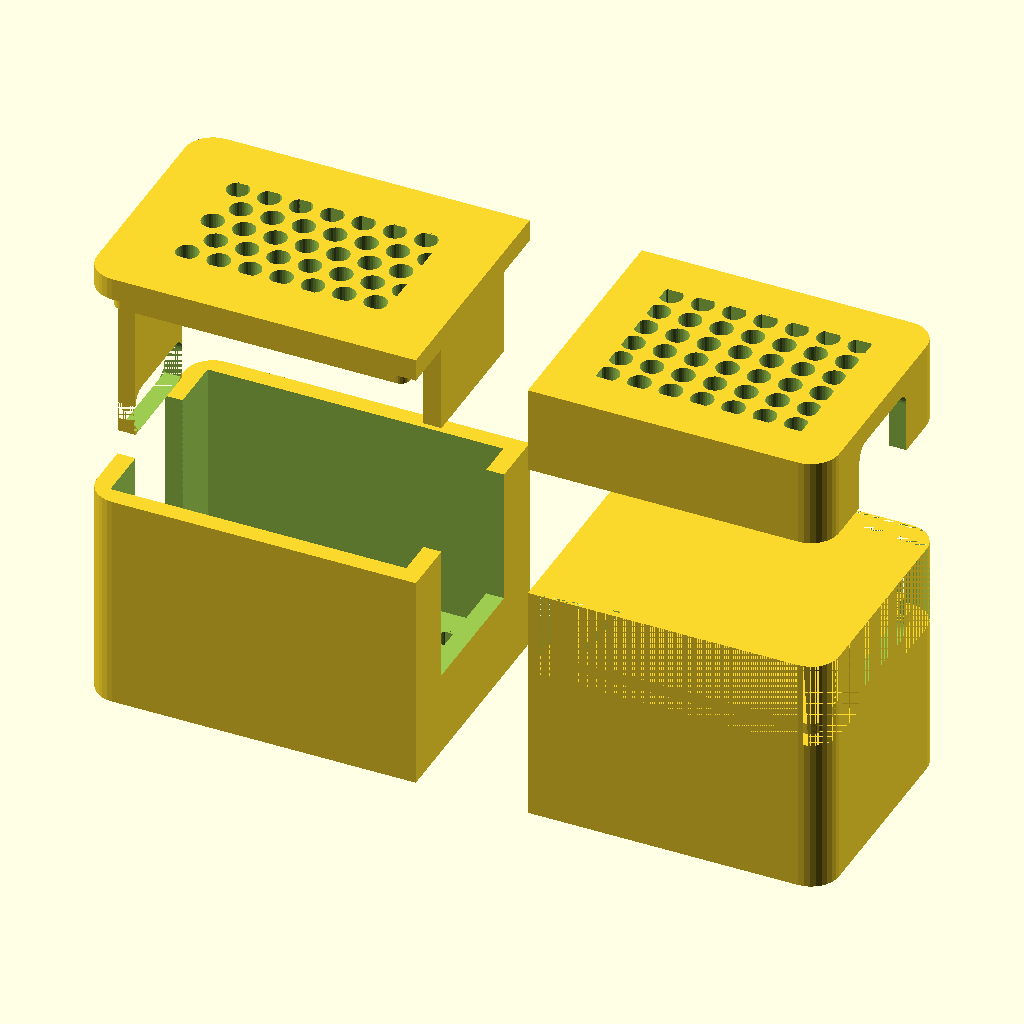
Cell 1 — every parameter at its default value.
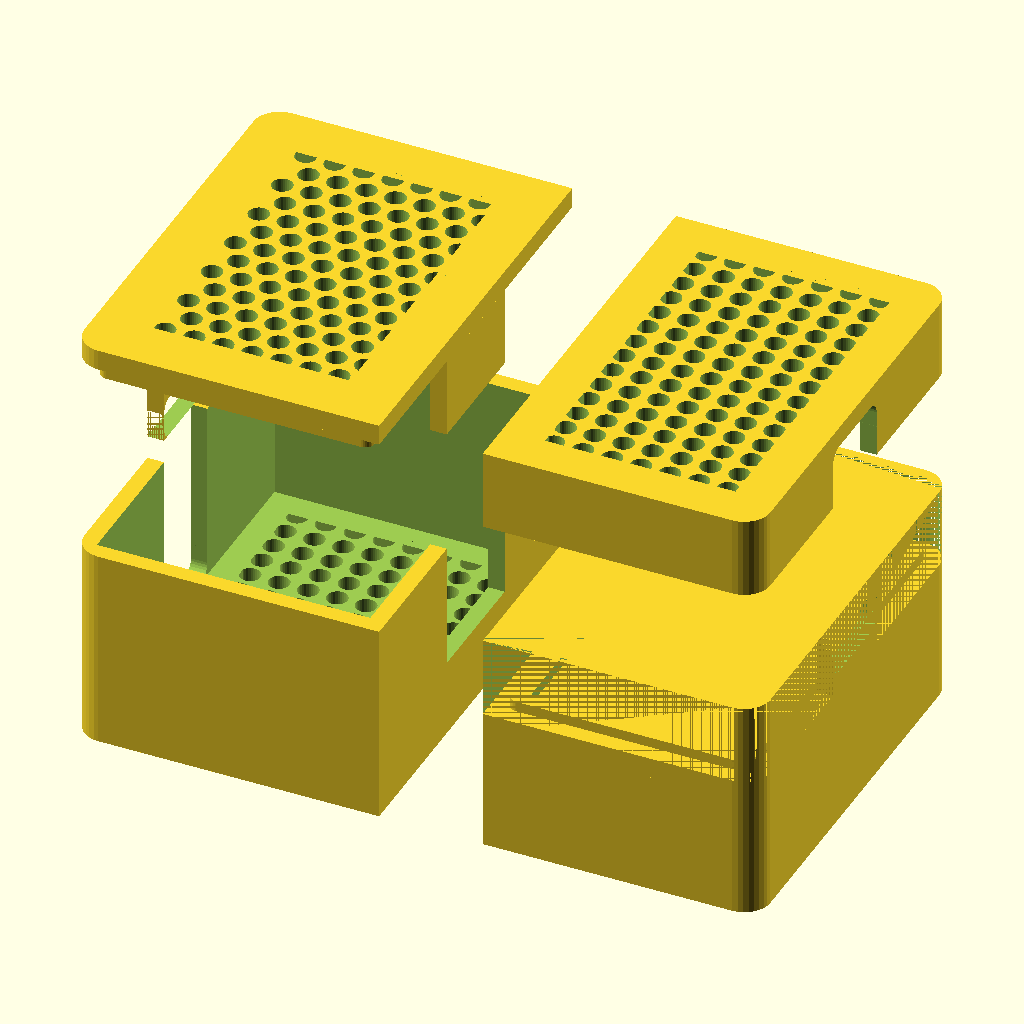
Cell 2: pcb_width = 36.4 (everything else at default).
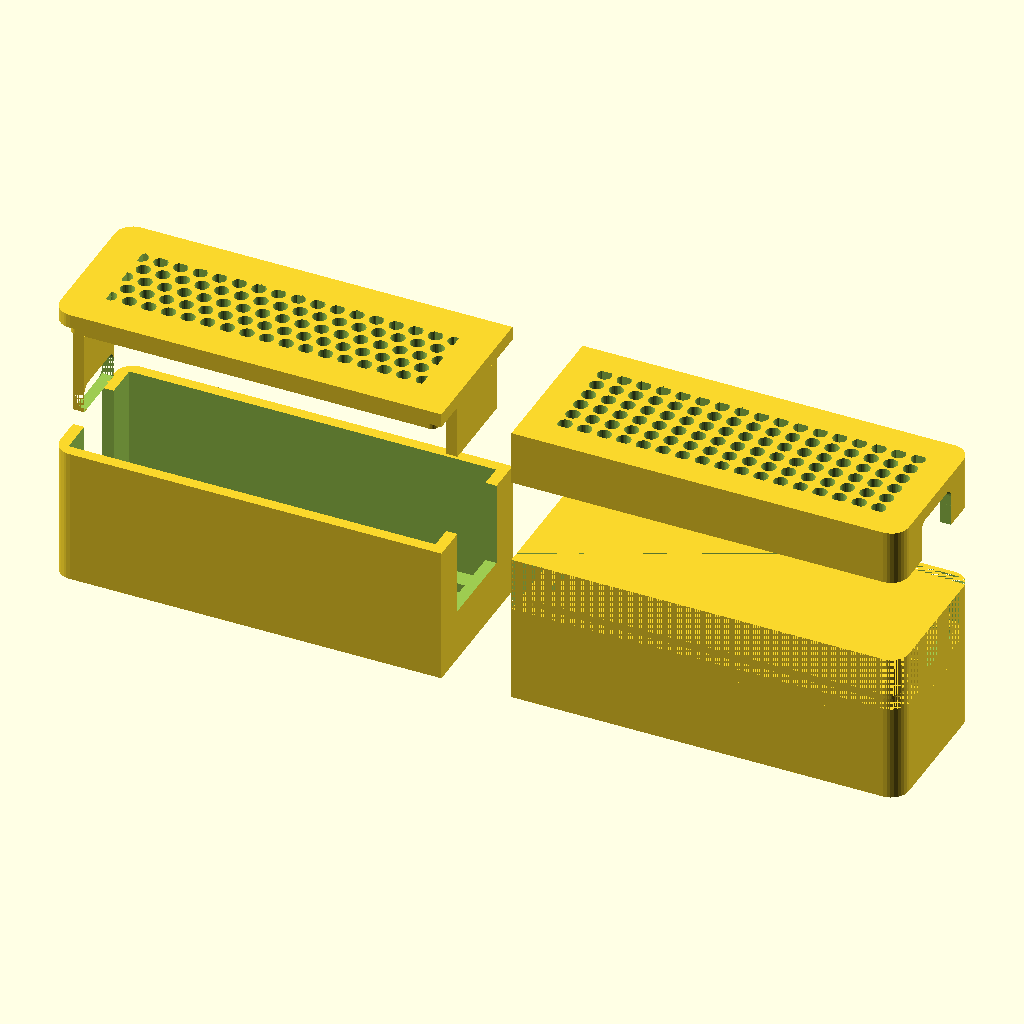
Cell 3: the same model with pcb_length = 52.
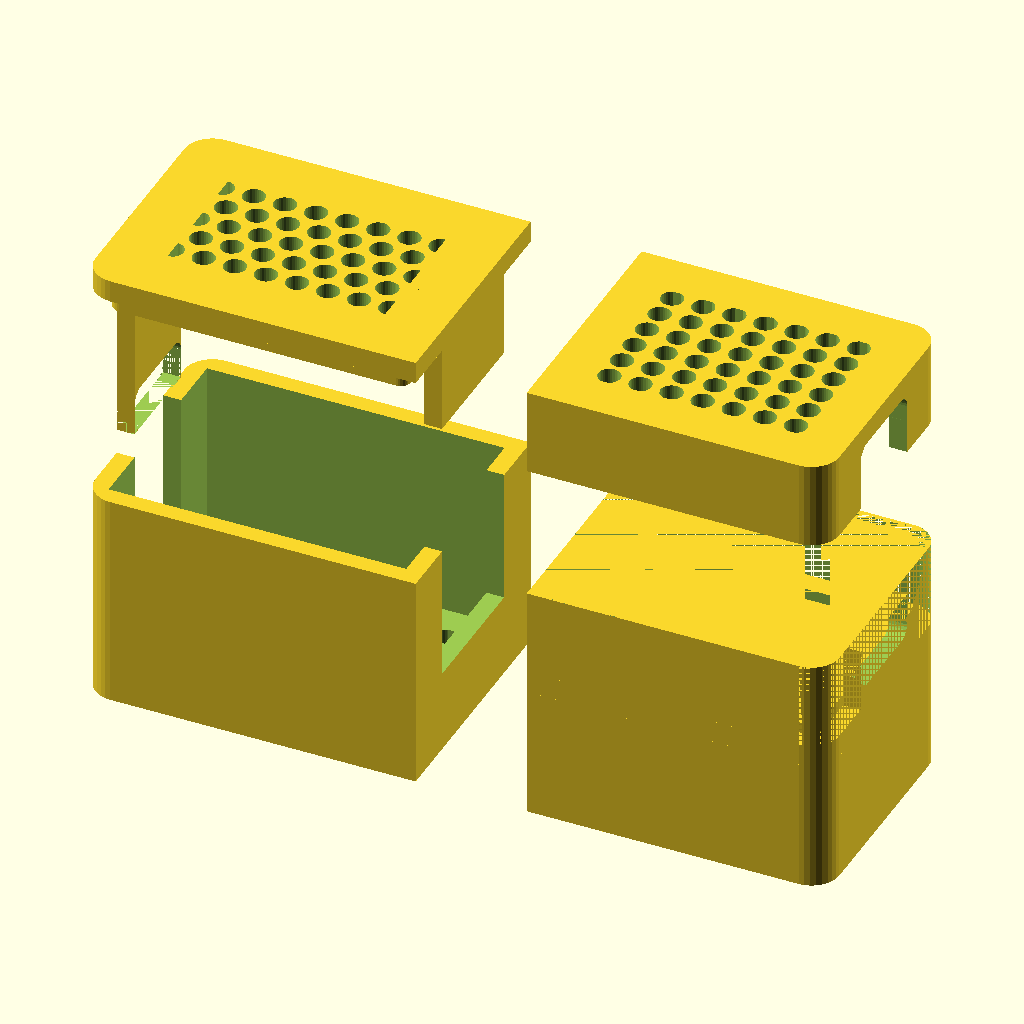
Cell 4: margin = 0.8 (everything else at default).
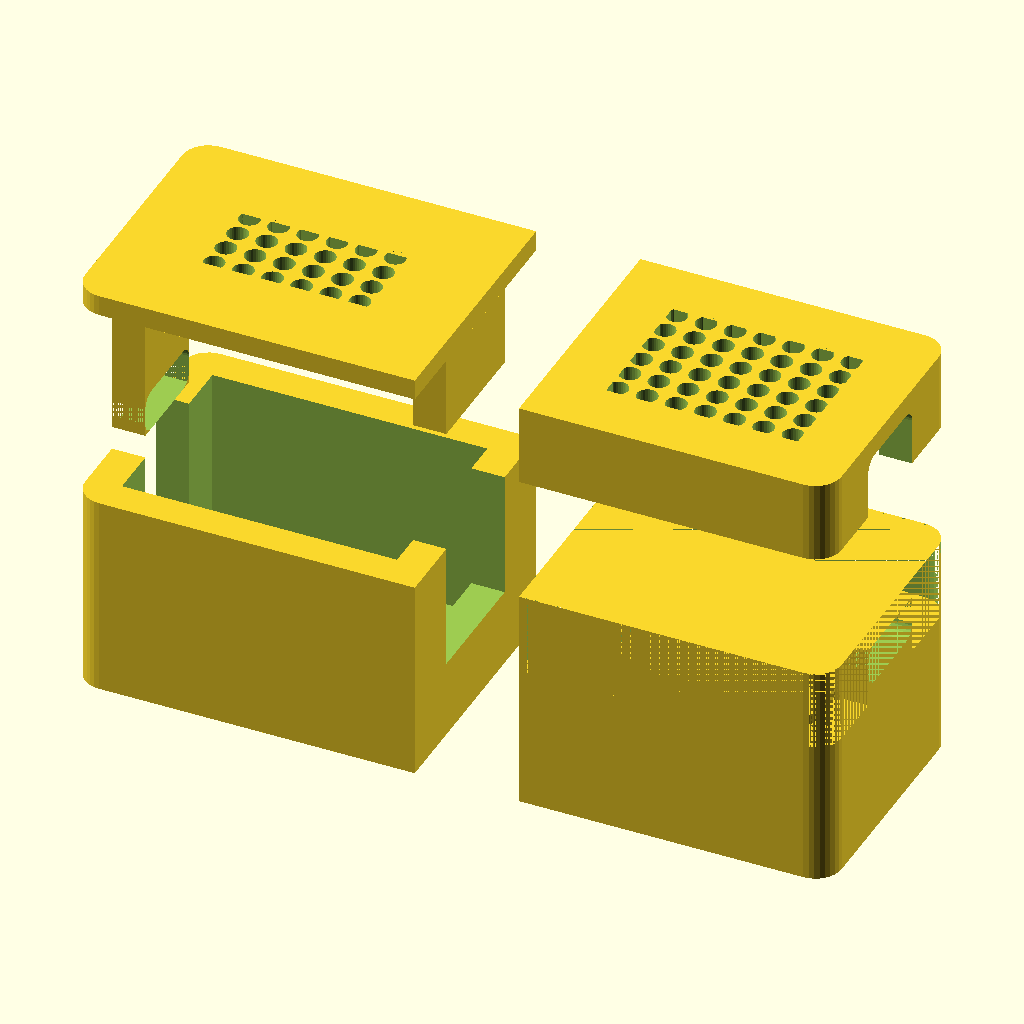
Cell 5: the same model with wall = 3.2.
All cells are drawn from the same view direction (rotation 55°, 0°, 25°, orthographic, colour scheme Cornfield), but the view is re-fitted for each cell, so position and scale can differ between cells as well as the parameter.
The OpenSCAD source (scad/main.scad):
// =========================================================
// PCB 外壳 - 圆形散热孔版 (散热区域收缩 2mm)
// (底壳 16mm 容纳排针，上盖 2mm 平盖加长填缝块)
// 坐标系以内部腔体底面中心为原点 (0, 0, 0)
// =========================================================
use <sender.scad>
$fn = 32; // 圆角平滑度

// =========================================================
// 0. 渲染模式选择
// =========================================================
// 1 = 仅显示底壳 (导出底壳 STL)
// 2 = 仅显示上盖 (导出上盖 STL, 已自动倒置便于打印)
// 3 = 组合预览模式 (上下盖扣合状态)
render_mode = 3;

// =========================================================
// 1. 基础尺寸参数 (单位: mm)
// =========================================================
pcb_width = 18.20; // PCB 宽度 (Y轴)
pcb_length = 26.00; // PCB 长度 (X轴)
margin = 0.40; // 容差间隙 (单边 0.2mm)

wall = 1.60; // 墙壁厚度
floor_thick = 2.00; // 上盖/底板厚度 (2mm)
radius = 2.50; // 四周外圆角

// 上盖扣合唇 (Lip/Plug) 参数
lip_height = 2.00; // 伸入底壳内腔的深度
lip_gap = 0.0; // 扣合公差

// 圆形散热孔参数
hole_r = 1.00; // 散热圆孔半径 (直径 2.0mm)
hole_spacing = 2.80; // 圆孔中心距

// =========================================================
// 2. 接口尺寸与位置
// =========================================================
// 后墙 Type-C 母座 (Z=0 贴地)
typec_w = 9.0; // 开孔宽度
typec_h = 4.0; // 开孔高度
typec_r = 1.25; // Type-C 圆角

// 前墙 USB-A 公口 (Z=5.5 起始，纯矩形无圆角)
usba_w = 12.0; // 开孔宽度
usba_h = 4.4; // 开孔高度
usba_z = 5.5; // USB-A 开孔底边离内部底面的距离
// USB-A 盖帽专有参数
cap_depth = 24.00; // 包裹 USB-A 金属公头的深度 (15mm)
cap_wall_len = 2.00; // 盖帽最外侧封底厚度 (2mm)
cap_gap = 0.15; // 套入单边公差 (0.15mm)

// =========================================================
// 3. 尺寸自动计算
// =========================================================

box_height = usba_h + usba_z + get_sender_height() - floor_thick; // 底壳内腔总高度

in_x = pcb_length + margin; // 26.4 mm
in_y = pcb_width + margin; // 18.6 mm

out_x = in_x + wall * 2;
out_y = in_y + wall * 2;
out_z = box_height + floor_thick;

lip_x = in_x - lip_gap * 2;
lip_y = in_y - lip_gap * 2;

// 盖帽内部凹槽内径
slot_w = usba_w + cap_gap * 2; // 12.3mm
slot_h = usba_h + cap_gap * 2; // 5.3mm

// 盖帽总长度 (15mm 凹槽 + 2mm 封底)
total_cap_len = max(cap_depth + cap_wall_len, get_sender_length()); // 17.0mm

// =========================================================
// 4. 基础图形模块
// =========================================================

module rounded_box(x, y, z, r) {
  hull() {
    for (dx = [-x / 2 + r, x / 2 - r]) {
      for (dy = [-y / 2 + r, y / 2 - r]) {
        translate([dx, dy, 0])
          cylinder(r=r, h=z);
      }
    }
  }
}
// 前端 (X正方向) 纯直角，后端 (X负方向) 带圆角的特殊柱体
module custom_box(x, y, z, r) {
  hull() {
    // 后端 (X负方向)：带有圆角 r
    for (dy = [-y / 2 + r, y / 2 - r]) {
      translate([-x / 2 + r, dy, 0])
        cylinder(r=r, h=z);
    }
    // 前端 (X正方向)：纯直角 (极小圆角或0，这里直接放直角点)
    translate([x / 2 - 0.01, -y / 2, 0])
      cube([0.01, y, z]);
  }
}
// 圆孔交错阵列
module round_holes_pattern(bound_x, bound_y, h) {
  dx = hole_spacing;
  dy = hole_spacing * sin(60);

  nx = floor(bound_x / dx);
  ny = floor(bound_y / dy);

  intersection() {
    // 限制圆孔阵列范围在安全边界内
    cube([bound_x, bound_y, h + 2], center=true);

    // 错位交错排列圆孔
    for (i = [-nx / 2:nx / 2]) {
      for (j = [-ny / 2:ny / 2]) {
        x_offset = i * dx + ( (abs(j) % 2 == 1) ? dx / 2 : 0);
        y_offset = j * dy;

        translate([x_offset, y_offset, 0])
          cylinder(r=hole_r, h=h + 4, center=true);
      }
    }
  }
}

// 标准 Type-C 椭圆形孔
module typec_cutout() {
  hull() {
    for (dy = [-typec_w / 2 + typec_r, typec_w / 2 - typec_r]) {
      for (dz = [typec_r, typec_h - typec_r]) {
        translate([0, dy, dz])
          rotate([0, 90, 0])
            cylinder(r=typec_r, h=wall * 3, center=true);
      }
    }
  }
}

// =========================================================
// 5. 件形生成
// =========================================================

// --- 底壳组件 (带底面圆孔) ---
module bottom_case() {
  difference() {
    // 1. 外壳主体
    translate([0, 0, -floor_thick])
      custom_box(out_x, out_y, out_z, radius);

    // 2. 掏空内腔
    translate([-in_x / 2, -in_y / 2, 0])
      cube([in_x, in_y, box_height + 2]);

    // 3. 后墙 Type-C 贯通槽
    translate([-out_x / 2 - 0.1, -typec_w / 2, typec_h / 2]) {
      cube([wall * 2, typec_w, box_height + 1]);
    }
    translate([-out_x / 2 - 0.1, 0, 0]) {
      typec_cutout();
    }

    // 4. 前墙 USB-A 贯通槽
    translate([in_x / 2 - wall / 2 - 0.1, -usba_w / 2, usba_z])
      cube([wall * 2, usba_w, box_height - usba_z + 1]);

    // 5. 底板圆孔散热网 (散热区域收缩 2mm: in_x - 5.0, in_y - 5.0)
    translate([0, 0, -floor_thick / 2])
      round_holes_pattern(in_x - 5.0, in_y - 5.0, floor_thick + 2);
  }
}

// --- 上盖组件 (带顶面圆孔) ---
module top_lid() {
  union() {
    // 带有圆孔的平板顶盖
    difference() {
      // 1. 2mm 平板顶盖
      translate([0, 0, 0])
        custom_box(out_x, out_y, floor_thick, radius);

      // 2. 顶面圆孔散热网 (散热区域收缩 2mm)
      translate([0, 0, floor_thick / 2])
        round_holes_pattern(lip_x - wall * 2 - 4.0, lip_y - wall * 2 - 4.0, floor_thick + 2);
    }

    // 3. 下沉定位榫 (Lip)
    translate([0, 0, -lip_height])
      difference() {
        rounded_box(lip_x, lip_y, lip_height + 0.01, max(0.5, radius - wall));
        translate([0, 0, -0.1])
          rounded_box(lip_x - wall * 2, lip_y - wall * 2, lip_height + 0.3, max(0.2, radius - wall * 2));
      }

    // 4. 前墙 USB-A 实心填缝挡块
    usba_fill_h = box_height - (usba_z + usba_h);
    translate([out_x / 2 - wall / 2, 0, -usba_fill_h / 2])
      cube([wall, usba_w - lip_gap * 2, usba_fill_h], center=true);

    // 5. 后墙 Type-C 填缝挡块
    translate([0, 0, -box_height]) {
      difference() {
        translate([-out_x / 2 + wall / 2, 0, box_height / 2])
          cube([wall, typec_w - lip_gap * 2, box_height], center=true);

        translate([-in_x / 2 - wall / 2, 0, 0])
          typec_cutout();
        translate([-in_x / 2 - wall, -typec_w / 2, 0])
          cube([wall, typec_w, typec_h / 2]);
      }
    }
  }
}
module usba_matching_cap() {
  difference() {
    // 1. 盖帽外形：截面与外壳前端完全对齐的直角长方体 (out_y x out_z)
    translate([total_cap_len / 2, 0, -floor_thick]) rotate([0, 0, 180]) custom_box(total_cap_len, out_y, out_z + floor_thick, radius);
    //   cube([total_cap_len, out_y, out_z + floor_thick]);

    // 2. 内部凹槽：掏空 15mm 深，精准容纳凸出的 USB-A 公头
    translate([-0.1, -slot_w / 2, usba_z - cap_gap])
      cube([cap_depth + 0.1, slot_w, slot_h]);
  }
  translate([-0.1, -slot_w / 2, usba_z - cap_gap + usba_h / 3 * 1])
    cube([cap_depth + 0.1, 0.2, 0.2]);
  translate([-0.1, -slot_w / 2, usba_z - cap_gap + usba_h / 3 * 2])
    cube([cap_depth + 0.1, 0.2, 0.2]);
  translate([-0.1, slot_w / 2 - 0.2, usba_z - cap_gap + usba_h / 3 * 1])
    cube([cap_depth + 0.1, 0.2, 0.2]);
  translate([-0.1, slot_w / 2 - 0.2, usba_z - cap_gap + usba_h / 3 * 2])
    cube([cap_depth + 0.1, 0.2, 0.2]);
}
// =========================================================
// 6. 渲染逻辑控制
// =========================================================

bottom_case();

translate([0, 0, box_height + 20])
  top_lid();
// 盖帽紧贴在 USB-A 前壁直角面上 (红框处直角完全平齐对接)
// translate([out_x / 2 + 10, 0, 0])
//   usba_matching_cap();

translate([out_x / 2 + 10, 0, 0]) {
  difference() {
    usba_matching_cap();
    translate([get_sender_length() / 2, 0, out_z + floor_thick - get_sender_height()]) rotate([0, 0, 180]) sender_diff();
  }
  translate([get_sender_length() / 2, 0, out_z + floor_thick - get_sender_height() + 5.8]) rotate([180, 0, 180]) sender_lid();
}

translate([out_x / 2 + 10, 0, 20]) {
  translate([get_sender_length() / 2, 0, out_z + floor_thick - get_sender_height() + 5.8]) rotate([180, 0, 180]) sender_box();
}
Customizer parameters (derived from the source; name, type, default, range or options):
render_mode: number, default 3
pcb_width: number, default 18.2
pcb_length: number, default 26
margin: number, default 0.4
wall: number, default 1.6
floor_thick: number, default 2
radius: number, default 2.5
lip_height: number, default 2
lip_gap: number, default 0
hole_r: number, default 1
hole_spacing: number, default 2.8
typec_w: number, default 9
typec_h: number, default 4
typec_r: number, default 1.25
usba_w: number, default 12
usba_h: number, default 4.4
usba_z: number, default 5.5
cap_depth: number, default 24
cap_wall_len: number, default 2
cap_gap: number, default 0.15
